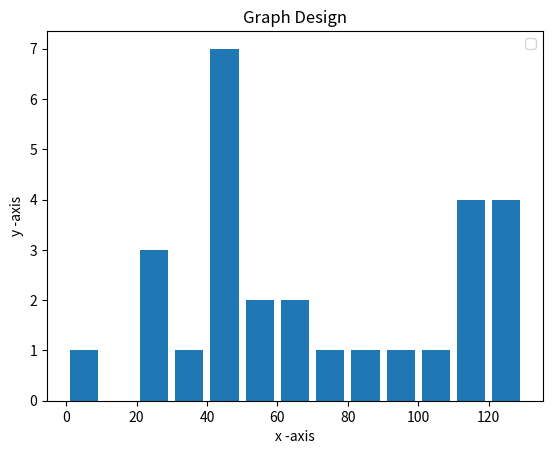

Reproduce this figure in Python.
import matplotlib.pyplot as plt

population_ages = [22,55,62,45,21,22,34,42,42,4,99,102,110,120,121,122,130,111,115,112,80,75,65,54,44,43,42,48]

bins = [0,10,20,30,40,50,60,70,80,90,100,110,120,130]

plt.hist(population_ages, bins, histtype='bar', rwidth=0.8)

plt.xlabel('x -axis')
plt.ylabel('y -axis')
plt.title('Graph Design')
plt.legend()
plt.show()